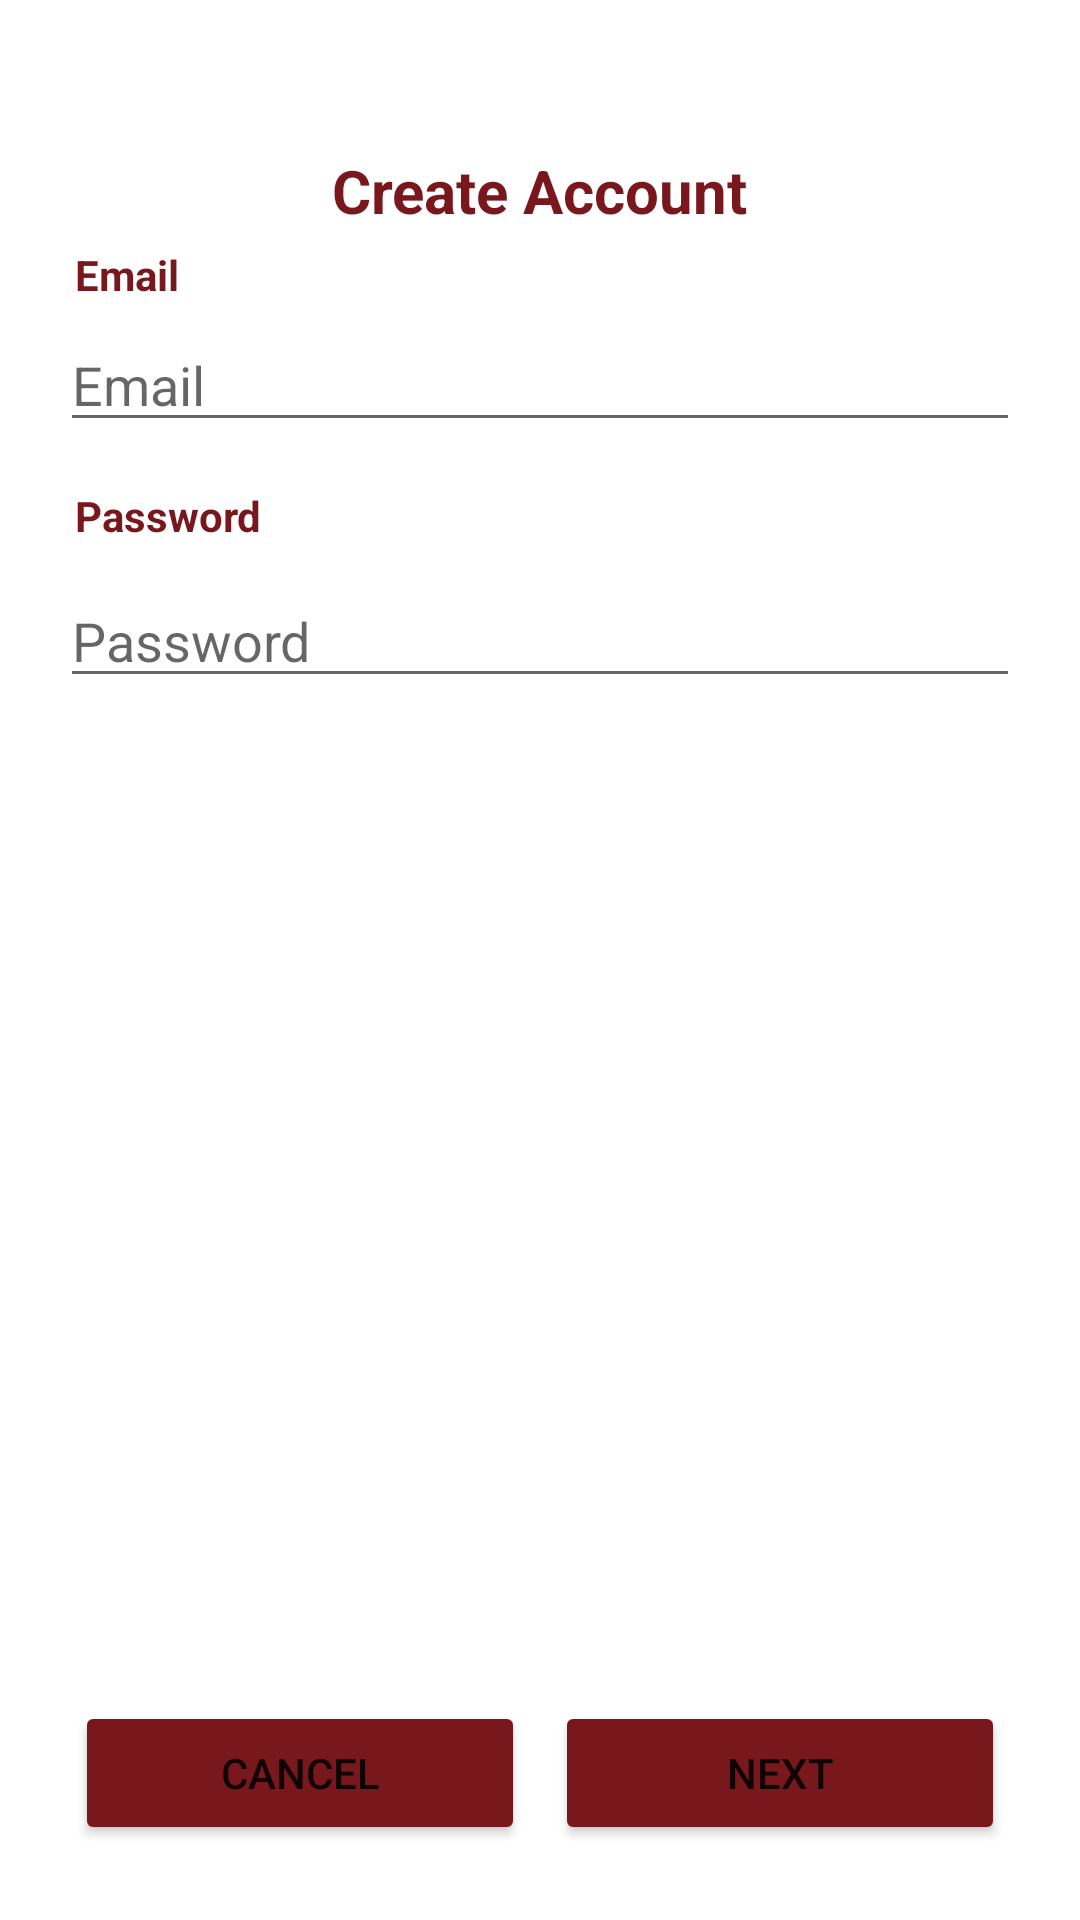

Here is an Android app screen rendered from its layout file. Give the layout XML and the strings, colors and styles it references.
<!-- AndroidManifest.xml: application theme Theme.CS65_Final_Project -->
<!-- res/layout/create_account_layout.xml -->
<?xml version="1.0" encoding="utf-8"?>
<FrameLayout xmlns:android="http://schemas.android.com/apk/res/android"
    android:layout_height="match_parent"
    android:layout_width="match_parent"
    android:id="@+id/account_creation_frame">

    <RelativeLayout
        android:padding="20dp"
        android:layout_width="match_parent"
        android:layout_height="match_parent">

        <TextView
            android:layout_width="wrap_content"
            android:layout_height="wrap_content"
            android:layout_centerHorizontal="true"
            android:id="@+id/createAccountTextView"
            android:textColor="@color/brick_red"
            android:textStyle="bold"
            android:textSize="20sp"
            android:layout_marginTop="30dp"
            android:text="@string/create_account">

        </TextView>

        <TextView
            android:layout_width="wrap_content"
            android:layout_height="wrap_content"
            android:layout_alignParentLeft="true"
            android:textColor="@color/brick_red"
            android:textStyle="bold"
            android:layout_marginLeft="5dp"
            android:layout_below="@+id/createAccountTextView"
            android:layout_marginTop="5dp"
            android:id="@+id/createEmailTextView"
            android:text="@string/email">

        </TextView>

        <EditText
            android:id="@+id/createEmailEditText"
            android:layout_width="match_parent"
            android:layout_height="wrap_content"
            android:layout_below="@+id/createEmailTextView"
            android:layout_centerHorizontal="true"
            android:layout_marginTop="5dp"
            android:layout_marginBottom="10dp"
            android:hint="@string/email"
            android:inputType="textEmailAddress">

        </EditText>

        <TextView
            android:layout_width="wrap_content"
            android:layout_height="wrap_content"
            android:layout_alignParentLeft="true"
            android:textColor="@color/brick_red"
            android:textStyle="bold"
            android:layout_margin="5dp"
            android:layout_below="@+id/createEmailEditText"
            android:layout_marginTop="10dp"
            android:id="@+id/createPasswordTextView"
            android:text="@string/password">

        </TextView>

        <EditText
            android:layout_width="match_parent"
            android:layout_height="wrap_content"
            android:inputType="textPassword"
            android:layout_centerHorizontal="true"
            android:layout_below="@id/createPasswordTextView"
            android:layout_marginTop="5dp"
            android:id="@+id/createPasswordEditText"
            android:hint="@string/password">

        </EditText>

        <LinearLayout
            android:id="@+id/createLinearLayout"
            android:layout_width="match_parent"
            android:layout_height="wrap_content"
            android:orientation="horizontal"
            android:layout_marginTop="10dp"
            android:weightSum="2"
            android:layout_alignParentBottom="true">

            <Button
                android:layout_width="0dp"
                android:layout_weight="1"
                android:layout_height="match_parent"
                android:backgroundTint="@color/brick_red"
                android:onClick="createCancelPressed"
                android:layout_margin="5dp"
                android:text="@string/cancel">
            </Button>

            <Button
                android:layout_width="0dp"
                android:layout_weight="1"
                android:layout_height="match_parent"
                android:backgroundTint="@color/brick_red"
                android:onClick="createNextPressed"
                android:layout_margin="5dp"
                android:text="@string/next"/>

        </LinearLayout>

    </RelativeLayout>

</FrameLayout>
<!-- resources referenced by this layout -->
<resources>
  <color name="brick_red">#78181d</color>
  <string name="cancel">Cancel</string>
  <string name="create_account">Create Account</string>
  <string name="email">Email</string>
  <string name="next">Next</string>
  <string name="password">Password</string>
  <style name="Theme.CS65_Final_Project" parent="Theme.MaterialComponents.DayNight.DarkActionBar">
          
          <item name="colorPrimary">@color/brick_red</item>
          <item name="colorPrimaryVariant">@color/brick_red</item>
          <item name="colorOnPrimary">@color/white</item>
          
          <item name="colorSecondary">@color/brick_red</item>
          <item name="colorSecondaryVariant">@color/teal_700</item>
          <item name="colorOnSecondary">@color/black</item>
          
          <item name="android:statusBarColor" tools:targetApi="l">?attr/colorPrimaryVariant</item>
          
      </style>
  <color name="white">#FFFFFFFF</color>
  <color name="teal_700">#FF018786</color>
  <color name="black">#FF000000</color>
</resources>
